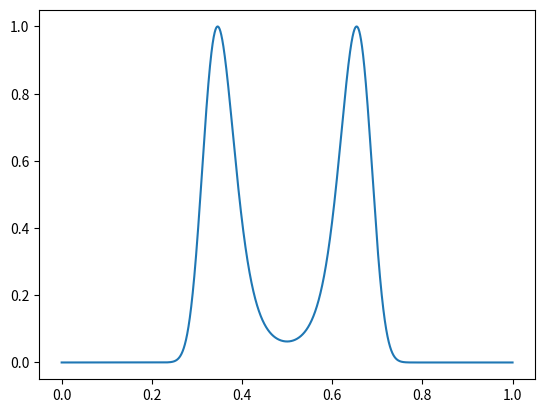

Generate this figure with matplotlib:
import numpy as np
import matplotlib.pyplot as plt

#Sample Data

n1 = 15
n2 = 26
n3 = 24
n4 = 18

ntotal = n1+n2+n3+n4

p = (2*n1+n2+n3)/(2*ntotal)
print("p = ",p," which is not quite the same as p = 0.5")

n1t = ntotal*p**2
n2t = ntotal*p*(1-p)
n3t = ntotal*p*(1-p)
n4t = ntotal*(1-p)**2

chi2 = pow((n1-n1t),2)/n1t + pow((n2-n2t),2)/n2t + pow((n3-n3t),2)/n3t + pow((n4-n4t),2)/n4t

print("Chi^2 = ",chi2)

ndof = 4-1
print("ndof = ",ndof)

from scipy import stats

pvalue = 1.0 - stats.chi2.cdf(chi2,ndof)

print("pvalue = ",pvalue)

print("Since P < 0.95, we reject the null hypothesis that this process is governed by a simple p = 0.5 underlying model.")

n1 = 15
n2 = 26
n3 = 24
n4 = 18

ntotal = n1+n2+n3+n4

niter=10000
p = []
q = []
prob = []

pmax=0.0
imax = 0

for i in range(niter):
    p.append(1.0*i/niter)
    q.append(1.0 - p[i])
    
    p1 = pow(p[i],4)+pow(q[i],4)
    p2 = 4.0*p[i]*q[i]*(pow(p[i],3) + pow(q[i],3))
    p3 = 10.0*pow(p[i],2)*pow(q[i],2)*(pow(p[i],2) + pow(q[i],2))
    p4 = 20.0*pow(p[i],3)*pow(q[i],3)
    
    #p1 = p[i]**2
    #p2 = p[i]*q[i]
    #p3 = q[i]*p[i]
    #p4 = q[i]**2
    
    prob.append(pow(p1,n1)*pow(p2,n2)*pow(p3,n3)*pow(p4,n4))
    if (prob[i] >= pmax and p[i] > 0.5):
        pmax = prob[i]
        imax = i

prob = np.array(prob)
p = np.array(p)

prob = prob/pmax
print ("p = ",p[imax]," prob = ",prob[imax])

p1 = pow(p[imax],4)+pow(q[imax],4)
p2 = 4.0*p[imax]*q[imax]*(pow(p[imax],3) + pow(q[imax],3))
p3 = 10.0*pow(p[imax],2)*pow(q[imax],2)*(pow(p[imax],2) + pow(q[imax],2))
p4 = 20.0*pow(p[imax],3)*pow(q[imax],3)

#p1 = p[imax]**2
#p2 = p[imax]*q[imax]
#p3 = q[imax]*p[imax]
#p4 = q[imax]**2

n1t = ntotal*p1
n2t = ntotal*p2
n3t = ntotal*p3
n4t = ntotal*p4
chi2 = pow((n1-n1t),2)/n1t
chi2 += pow((n2-n2t),2)/n2t
chi2 += pow((n3-n3t),2)/n3t
chi2 += pow((n4-n4t),2)/n4t

print (n1,n2,n3,n4)
print (f"%.1f %.1f %.1f %.1f" % (n1t,n2t,n3t,n4t))
print ("Chi^2 = ",chi2)

ndof = 4-1
print ("ndof = ",ndof)

from scipy import stats

pvalue = 1.0 - stats.chi2.cdf(chi2,ndof)

print("pvalue = ",pvalue)

print("Since P >= 0.95, we accept the null hypothesis that this process is governed by better team/worse team model.")

plt.plot(p,prob)
plt.show()
